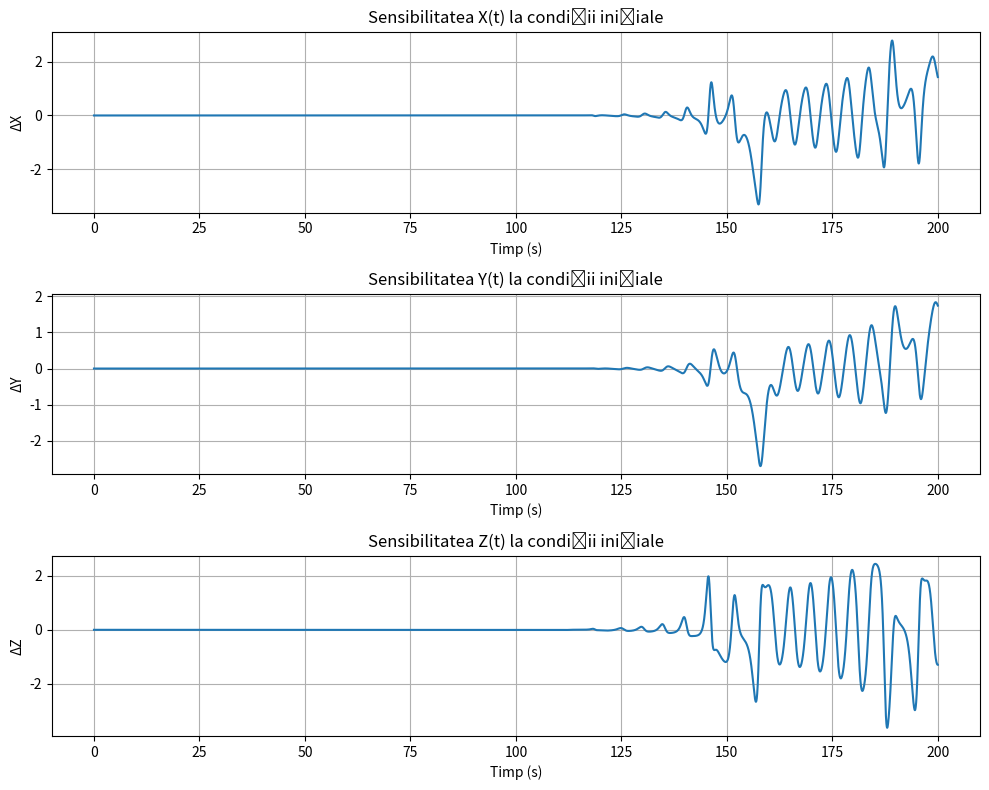

Reproduce this figure in Python.
import numpy as np
import matplotlib.pyplot as plt
from scipy.integrate import solve_ivp

# 1. Parametri inițiali
Fs = 100  # Hz
t_start = 0
t_end = 200
t_eval = np.linspace(t_start, t_end, int((t_end - t_start) * Fs))

# 2. Două condiții inițiale aproape identice
initial_condition1 = np.random.randn(3)
initial_condition2 = initial_condition1 + 1e-12

# 3. Sistemul Thomas (b = 0.18)
# b = 0.18
def thomas(t, state):
    x, y, z = state
    dxdt = y * z
    dydt = x - y
    dzdt = 1 - x**2
    return [dxdt, dydt, dzdt]

# 4. Integrarea sistemului
sol1 = solve_ivp(thomas, [t_start, t_end], initial_condition1, t_eval=t_eval)
sol2 = solve_ivp(thomas, [t_start, t_end], initial_condition2, t_eval=t_eval)

# 5. Calculul diferențelor între traiectorii
diff_x = sol1.y[0] - sol2.y[0]
diff_y = sol1.y[1] - sol2.y[1]
diff_z = sol1.y[2] - sol2.y[2]

# 6. Plot sensibilitate
plt.figure(figsize=(10, 8))

plt.subplot(3, 1, 1)
plt.plot(t_eval, diff_x)
plt.title("Sensibilitatea X(t) la condiții inițiale")
plt.xlabel("Timp (s)")
plt.ylabel("ΔX")
plt.grid(True)

plt.subplot(3, 1, 2)
plt.plot(t_eval, diff_y)
plt.title("Sensibilitatea Y(t) la condiții inițiale")
plt.xlabel("Timp (s)")
plt.ylabel("ΔY")
plt.grid(True)

plt.subplot(3, 1, 3)
plt.plot(t_eval, diff_z)
plt.title("Sensibilitatea Z(t) la condiții inițiale")
plt.xlabel("Timp (s)")
plt.ylabel("ΔZ")
plt.grid(True)

plt.tight_layout()
plt.show()
